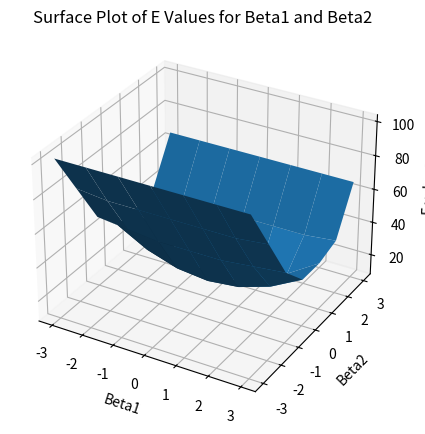

Write Python code to recreate this figure.
import matplotlib.pyplot as plt
from mpl_toolkits import mplot3d
import numpy as np


x = [-3, -2, -1, 0, 1, 2, 3]
y1 = [7, 2, 0, 0, 0, 2, 7]
values = [p for p in range(-3, 4)]
b1 = list(values)
b2 = list(values)
E = []
for i in b1:
    for j in b2:
        esum = 0
        for m in range(len(x)):
            exp = (i*x[m]) + (j*((x[m])**2))
            esum += abs(y1[m] - exp)
        E.append([i, j, esum])
E.sort(key = lambda x: x[-1])
print("The Minimum E value is: ", E[0][2])
print("The corresponding beta1 value: ", E[0][0])
print("The corresponding beta2 value: ", E[0][1])

beta1, beta2, esumval = [], [], []
for row in E:
    beta1.append(row[0])
    beta2.append(row[1])
    esumval.append(row[2])

beta1 = np.array(beta1)
beta2 = np.array(beta2)
esumval = np.array(esumval)

fig = plt.figure(figsize =(5, 5))
b1 = np.array(b1)
b2 = np.array(b2)
grid_x, grid_y = np.meshgrid(b1, b2)
def fun(i, j):
    esum = 0
    for m in range(len(x)):
        exp = (i*x[m]) + (j*((x[m])**2))
        esum += abs(y1[m] - exp)
    return (esum)
grid_esumval = np.vectorize(fun)(grid_x, grid_y)
cx = plt.axes(projection='3d')
cx.plot_surface(grid_x, grid_y, grid_esumval)
cx.set_xlabel('Beta1')
cx.set_ylabel('Beta2')
cx.set_zlabel('E values')
cx.set_title('Surface Plot of E Values for Beta1 and Beta2')
plt.show()